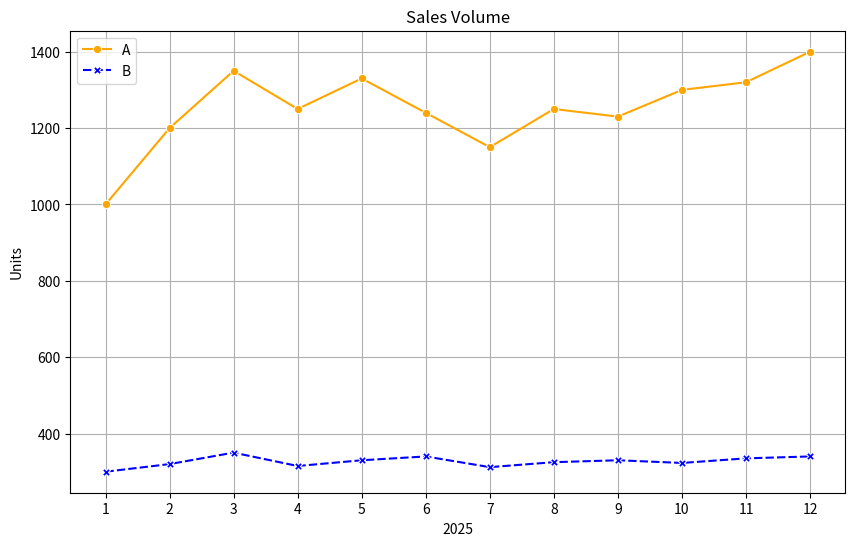
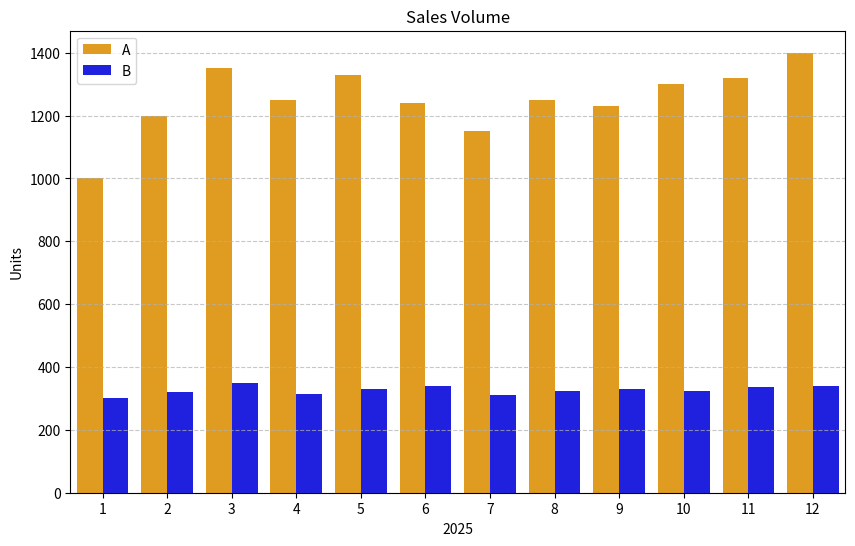
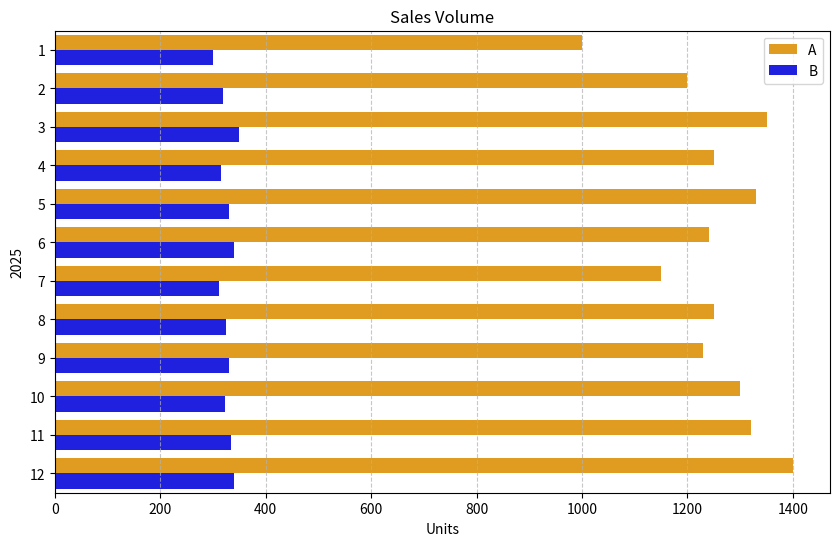

Write Python code to recreate these figures, in order.
import numpy as np
import matplotlib.pyplot as plt
import pandas as pd
import seaborn as sns

# line, bar chart測試資料
months = np.array(["1", "2", "3", "4", "5", "6",
                  "7", "8", "9", "10", "11", "12"])
a = np.array([1000, 1200, 1350, 1250, 1330, 1240,
             1150, 1250, 1230, 1300, 1320, 1400])
b = np.array([300, 320, 350, 315, 330, 340, 312, 325, 330, 323, 335, 340])


def lineChart():
    # 將array資料轉成DataFrame
    df = pd.DataFrame(
        {"months": months, "A": a, "B": b}
    ).melt(
        # 指定由"months"來擔當index
        id_vars="months",
        # 指定欄位的變數名稱為"products"，在此"products"為"a", "b"
        var_name="products",
        # 指定值的變數名稱為"sales"，在此"sales"為a, b的值
        value_name="sales"
    )
    plt.figure(figsize=(10, 6))
    sns.lineplot(
        data=df, x="months", y="sales", hue="products",
        # 設定顏色以及各商品要使用標記(但標記樣式無法指定)
        palette={"A": "orange", "B": "blue"}, style="products", markers=True)
    plt.title("Sales Volume")
    plt.xlabel("2025")
    plt.ylabel("Units")
    plt.legend(loc="best")
    plt.grid()
    plt.show()


def barChart():
    df = pd.DataFrame({"months": months, "A": a, "B": b}).melt(
        id_vars="months", var_name="products", value_name="sales")
    plt.figure(figsize=(10, 6))
    sns.barplot(data=df, x="months", y="sales", hue="products",
                palette={"A": "orange", "B": "blue"})
    plt.title("Sales Volume")
    plt.xlabel("2025")
    plt.ylabel("Units")
    plt.legend(loc="best")
    # 只顯示y軸網格，而且為略透明虛線
    plt.grid(axis="y", linestyle="--", alpha=0.7)
    plt.show()


def hbarChart():
    df = pd.DataFrame({"months": months, "A": a, "B": b}).melt(
        id_vars="months", var_name="products", value_name="sales")
    plt.figure(figsize=(10, 6))
    sns.barplot(data=df, y="months", x="sales", hue="products",
                palette={"A": "orange", "B": "blue"})
    plt.title("Sales Volume")
    plt.xlabel("Units")
    plt.ylabel("2025")
    plt.legend(loc="best")
    # 只顯示x軸網格，而且為略透明虛線
    plt.grid(axis="x", linestyle="--", alpha=0.7)
    plt.show()


def main():
    lineChart()
    barChart()
    hbarChart()

    # seaborn不支援Pie Chart


if __name__ == "__main__":
    print("===================================")
    main()
    print("===================================")